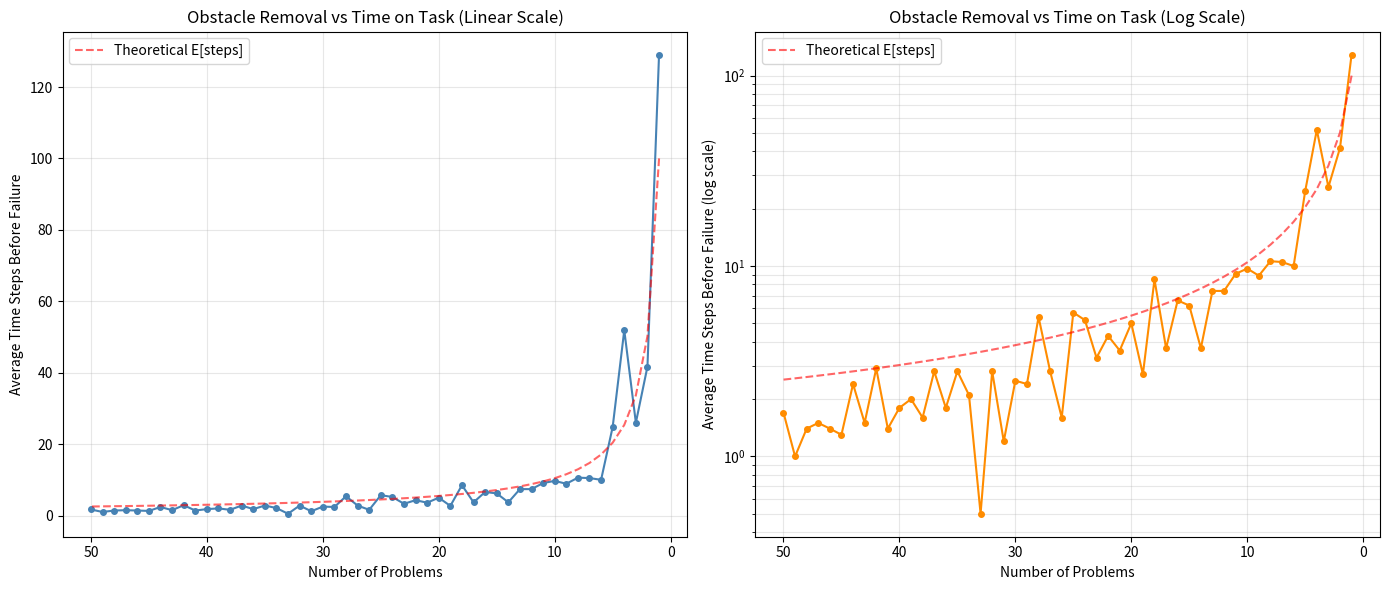

This figure's Python source:
"""
Obstacle Removal Simulation

Simulates how removing derailing obstacles from an LLM workflow affects
"time on task". Each obstacle has a 1% chance of occurring at each time step,
and any occurrence halts the process.

The key insight: the probability of surviving a single time step is
0.99^(number_of_problems). As problems are removed, survival probability
per step increases, and total time on task grows hyperbolically.
"""

import random
import matplotlib.pyplot as plt


def run_simulation(num_problems: int, seed: int | None = None) -> int:
    """Run a single simulation and return the number of time steps completed.

    At each step, we draw a random number in [0, 1). If it is >= 0.99^num_problems
    (i.e. we hit at least one obstacle), the simulation stops.

    Args:
        num_problems: Number of active obstacles.
        seed: Optional random seed for reproducibility.

    Returns:
        Number of time steps completed before being stopped.
    """
    rng = random.Random(seed)
    threshold = 0.99 ** num_problems  # probability of surviving one step
    steps = 0
    while True:
        if rng.random() >= threshold:
            break
        steps += 1
    return steps


def run_batch(num_problems: int, num_simulations: int = 10) -> float:
    """Run multiple simulations and return the average steps completed."""
    total = sum(run_simulation(num_problems) for _ in range(num_simulations))
    return total / num_simulations


def main():
    max_problems = 50
    num_simulations = 10

    problems_list = list(range(max_problems, 0, -1))  # 50 down to 1
    avg_steps_list = []

    for num_problems in problems_list:
        avg_steps = run_batch(num_problems, num_simulations)
        avg_steps_list.append(avg_steps)
        print(f"Problems: {num_problems:3d}  |  Avg steps: {avg_steps:10.1f}")

    # Also include 0 problems (infinite run — cap at a large number for display)
    # With 0 problems, threshold = 1.0 and the simulation never stops.
    # We skip 0 to avoid an infinite loop, but note the theoretical value is infinity.

    # Plot results
    fig, (ax1, ax2) = plt.subplots(1, 2, figsize=(14, 6))

    # Left plot: linear Y scale
    ax1.plot(problems_list, avg_steps_list, "o-", color="steelblue", markersize=4)
    ax1.set_xlabel("Number of Problems")
    ax1.set_ylabel("Average Time Steps Before Failure")
    ax1.set_title("Obstacle Removal vs Time on Task (Linear Scale)")
    ax1.invert_xaxis()
    ax1.grid(True, alpha=0.3)

    # Right plot: log Y scale to show the hyperbolic / exponential growth
    ax2.plot(problems_list, avg_steps_list, "o-", color="darkorange", markersize=4)
    ax2.set_xlabel("Number of Problems")
    ax2.set_ylabel("Average Time Steps Before Failure (log scale)")
    ax2.set_title("Obstacle Removal vs Time on Task (Log Scale)")
    ax2.set_yscale("log")
    ax2.invert_xaxis()
    ax2.grid(True, alpha=0.3, which="both")

    # Add theoretical curve: E[steps] = 1 / (1 - 0.99^n) for geometric distribution
    import numpy as np
    n_theory = np.arange(1, max_problems + 1)
    expected_steps = 1.0 / (1.0 - 0.99 ** n_theory)
    ax1.plot(n_theory, expected_steps, "--", color="red", alpha=0.6, label="Theoretical E[steps]")
    ax2.plot(n_theory, expected_steps, "--", color="red", alpha=0.6, label="Theoretical E[steps]")
    ax1.legend()
    ax2.legend()

    plt.tight_layout()
    plt.savefig("obstacle_simulation_results.png", dpi=150, bbox_inches="tight")
    print("\nPlot saved to obstacle_simulation_results.png")
    plt.show()


if __name__ == "__main__":
    main()
